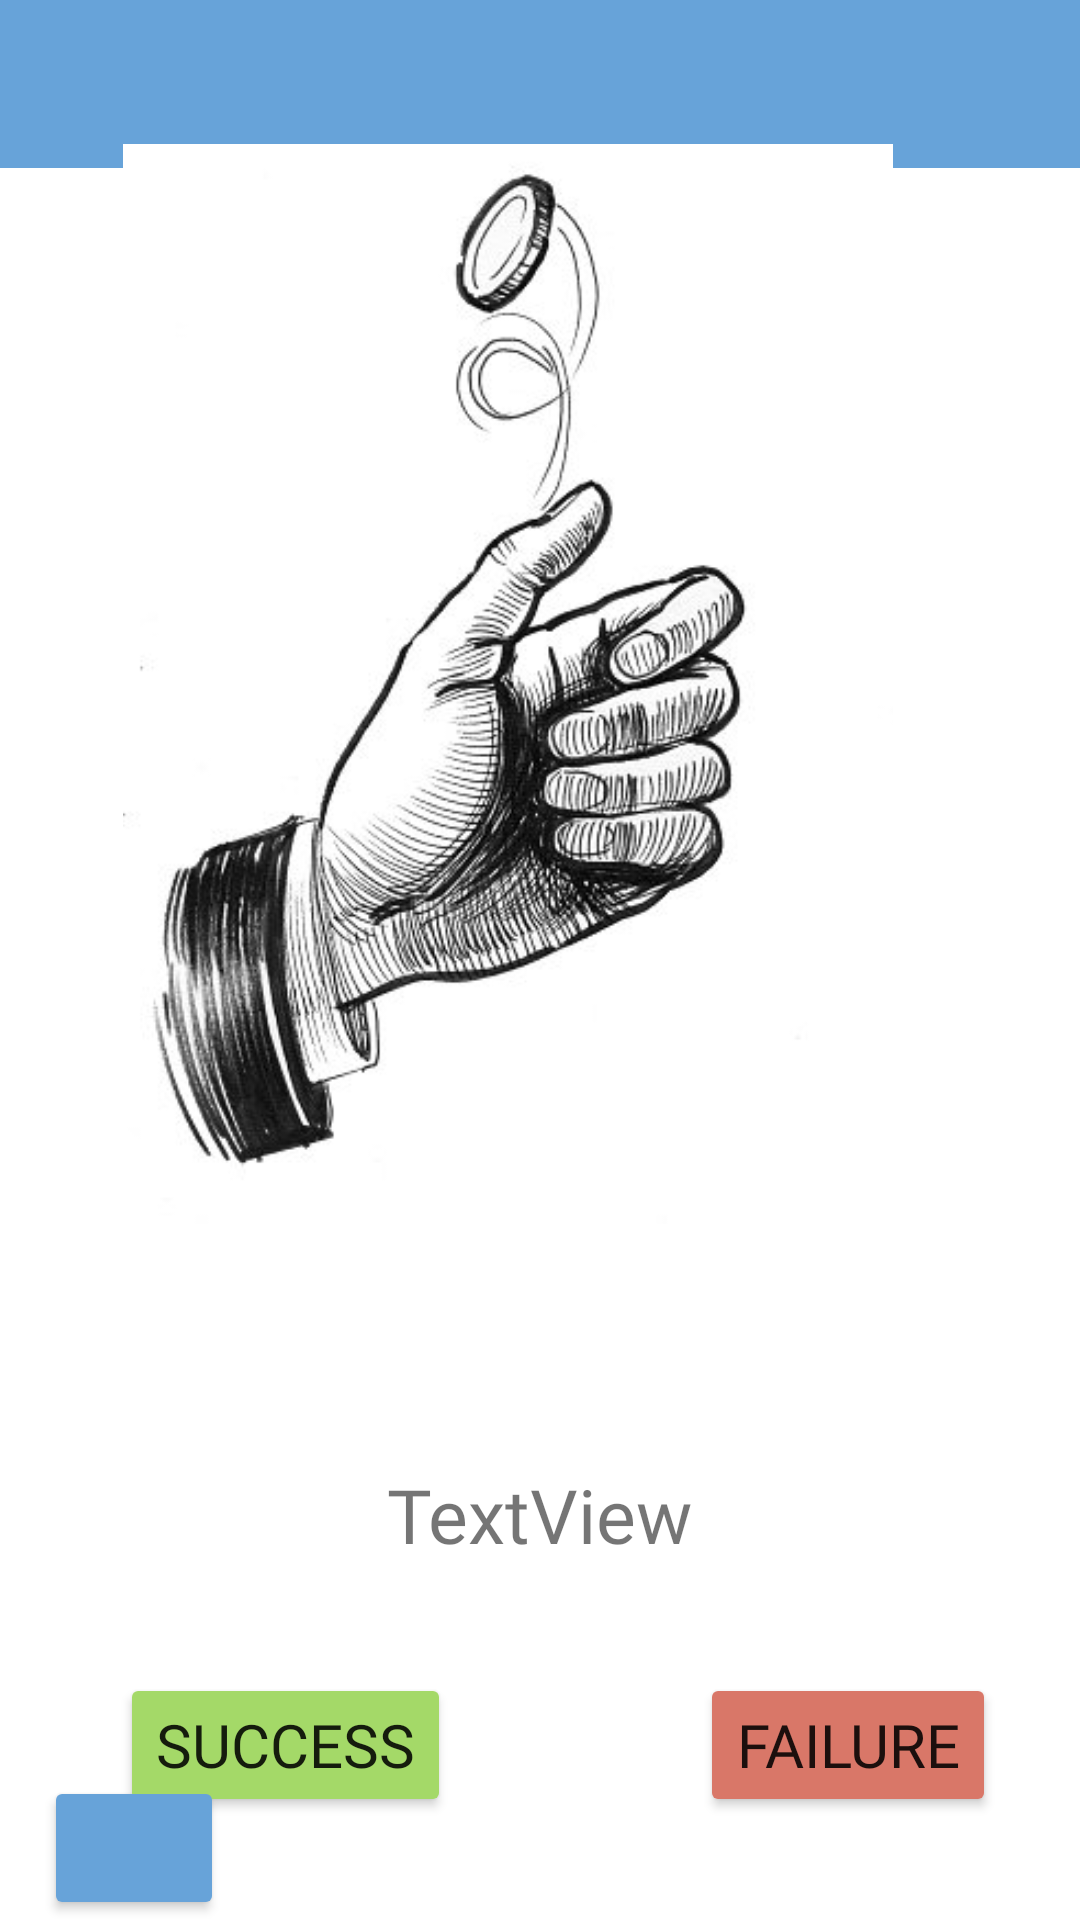

Write the Android layout XML for this screen, with the resource values it uses.
<!-- AndroidManifest.xml: application theme SplashScreenTheme -->
<!-- res/layout/trial_binomial.xml -->
<?xml version="1.0" encoding="utf-8"?>
<androidx.drawerlayout.widget.DrawerLayout xmlns:android="http://schemas.android.com/apk/res/android"
    xmlns:app="http://schemas.android.com/apk/res-auto"
    xmlns:tools="http://schemas.android.com/tools"
    android:id="@+id/drawer_layout"
    android:layout_width="match_parent"
    android:layout_height="match_parent"
    android:background="#ffffff"
    android:fitsSystemWindows="true"
    tools:openDeawer="start">

    <com.google.android.material.navigation.NavigationView
        android:id="@+id/nav_view"
        android:layout_width="wrap_content"
        android:layout_height="match_parent"
        android:layout_gravity="start"
        app:headerLayout="@layout/header"
        app:itemIconTint="#000000"
        app:menu="@menu/navigation_drawer" />

    <androidx.constraintlayout.widget.ConstraintLayout xmlns:android="http://schemas.android.com/apk/res/android"
        xmlns:app="http://schemas.android.com/apk/res-auto"
        xmlns:tools="http://schemas.android.com/tools"
        android:layout_width="match_parent"
        android:layout_height="match_parent">

        <androidx.appcompat.widget.Toolbar
            android:id="@+id/toolbar"
            android:layout_width="match_parent"
            android:layout_height="wrap_content"
            android:background="#67a3d9"
            android:minHeight="?attr/actionBarSize"
            android:theme="?attr/actionBarTheme"
            app:layout_constraintBottom_toTopOf="@+id/name"
            app:layout_constraintEnd_toEndOf="parent"
            app:layout_constraintHorizontal_bias="0.0"
            app:layout_constraintStart_toStartOf="parent"
            app:layout_constraintTop_toTopOf="parent"
            app:layout_constraintVertical_bias="0.0"
            app:navigationIcon="@drawable/ic_nav_menu"
            app:title="  ">

            <TextView
                android:id="@+id/toolbar_title"
                android:layout_width="wrap_content"
                android:layout_height="wrap_content"
                android:layout_gravity="center"
                android:fontFamily="@font/open_sans_light"
                android:text=""
                android:textColor="#ffff"
                android:textSize="27dp"
                android:textStyle="bold|italic" />

        </androidx.appcompat.widget.Toolbar>


        <TextView
            android:id="@+id/coordinates"
            android:layout_width="wrap_content"
            android:layout_height="wrap_content"
            android:layout_marginTop="488dp"
            android:fontFamily="@font/open_sans"
            android:text="TextView"
            android:textSize="25dp"
            app:layout_constraintEnd_toEndOf="parent"
            app:layout_constraintStart_toStartOf="parent"
            app:layout_constraintTop_toTopOf="parent" />

        <Button
            android:id="@+id/failbtn"
            android:layout_width="wrap_content"
            android:layout_height="wrap_content"
            android:layout_marginTop="36dp"
            android:layout_marginEnd="28dp"
            android:fontFamily="@font/open_sans"
            android:text="Failure"
            android:textSize="20dp"
            app:backgroundTint="#D97768"
            app:layout_constraintEnd_toEndOf="parent"
            app:layout_constraintTop_toBottomOf="@+id/coordinates" />

        <Button
            android:id="@+id/successbtn"
            android:layout_width="wrap_content"
            android:layout_height="wrap_content"
            android:layout_marginStart="40dp"
            android:layout_marginTop="36dp"
            android:fontFamily="@font/open_sans"
            android:text="Success"
            android:textSize="20dp"
            app:backgroundTint="#A4D968"
            app:layout_constraintStart_toStartOf="parent"
            app:layout_constraintTop_toBottomOf="@+id/coordinates" />


        <ImageView
            android:id="@+id/imageView2"
            android:layout_width="382dp"
            android:layout_height="360dp"
            app:layout_constraintBottom_toBottomOf="parent"
            app:layout_constraintEnd_toEndOf="parent"
            app:layout_constraintHorizontal_bias="1.0"
            app:layout_constraintStart_toStartOf="parent"
            app:layout_constraintTop_toTopOf="parent"
            app:layout_constraintVertical_bias="0.172"
            app:srcCompat="@drawable/coinflip2" />

        <Button
            android:id="@+id/locationbtn"
            android:layout_width="60dp"
            android:layout_height="wrap_content"
            app:backgroundTint="#67a3d9"
            app:icon="@drawable/ic_location"
            app:layout_constraintBottom_toBottomOf="parent"
            app:layout_constraintEnd_toEndOf="parent"
            app:layout_constraintHorizontal_bias="0.049"
            app:layout_constraintStart_toStartOf="parent"
            app:layout_constraintTop_toBottomOf="@+id/count"
            app:layout_constraintVertical_bias="0.784" />

    </androidx.constraintlayout.widget.ConstraintLayout>
</androidx.drawerlayout.widget.DrawerLayout>
<!-- res/layout/header.xml (included above) -->
<?xml version="1.0" encoding="utf-8"?>
<LinearLayout
    xmlns:android="http://schemas.android.com/apk/res/android"
    android:layout_width="match_parent"
    android:layout_height="200dp"
    android:orientation="vertical"
    android:background="#dcd0ff"
    android:gravity="bottom"
    android:padding="20dp">

    <ImageView
        android:layout_width="84dp"
        android:layout_height="88dp"
        android:src="@mipmap/ic_launcher_foreground2" />

    <TextView
        android:layout_width="wrap_content"
        android:layout_height="wrap_content"
        android:fontFamily="@font/open_sans_light"
        android:text="PhenoCount"
        android:textColor="#000000"
        android:textSize="24sp"
        android:textStyle="bold" />
    <TextView
        android:layout_width="wrap_content"
        android:layout_height="wrap_content"
        android:text="Exploring the world"
        android:textSize="14sp"
        android:fontFamily="@font/open_sans_light" />



</LinearLayout>
<!-- resources referenced by this layout -->
<resources>
  <!-- drawable coinflip2: jpg bitmap (drawable, 28294 bytes) -->
  <!-- drawable ic_location (drawable-anydpi) -->
  <vector xmlns:android="http://schemas.android.com/apk/res/android"
      android:width="24dp"
      android:height="24dp"
      android:viewportWidth="24"
      android:viewportHeight="24"
      android:tint="#E5002C"
      android:alpha="0.8">
    <path
        android:fillColor="@android:color/white"
        android:pathData="M20,1v3h3v2h-3v3h-2L18,6h-3L15,4h3L18,1h2zM12,13c1.1,0 2,-0.9 2,-2s-0.9,-2 -2,-2 -2,0.9 -2,2 0.9,2 2,2zM14,3.25L14,7h3v3h2.92c0.05,0.39 0.08,0.79 0.08,1.2 0,3.32 -2.67,7.25 -8,11.8 -5.33,-4.55 -8,-8.48 -8,-11.8C4,6.22 7.8,3 12,3c0.68,0 1.35,0.08 2,0.25z"/>
  </vector>
  <!-- mipmap ic_launcher_foreground2: png bitmap (mipmap-hdpi, 5566 bytes) -->
  <style name="SplashScreenTheme" parent="Theme.MaterialComponents.Light.NoActionBar">
          <item name="android:windowBackground">@drawable/splash_screen</item>
          <item name="android:statusBarColor">@color/bar_blue</item>
      </style>
  <!-- drawable splash_screen (drawable) -->
  <?xml version="1.0" encoding="utf-8"?>
  <layer-list xmlns:android="http://schemas.android.com/apk/res/android">
      <item android:drawable = "@color/white"/>
  
  
      <item android:drawable = "@drawable/ic_figma1"/>
  
  </layer-list>
  <color name="bar_blue">#9CC2D5</color>
  <color name="white">#FFFFFFFF</color>
  <!-- drawable ic_figma1: vector/xml drawable (drawable, 240302 chars, omitted) -->
</resources>
